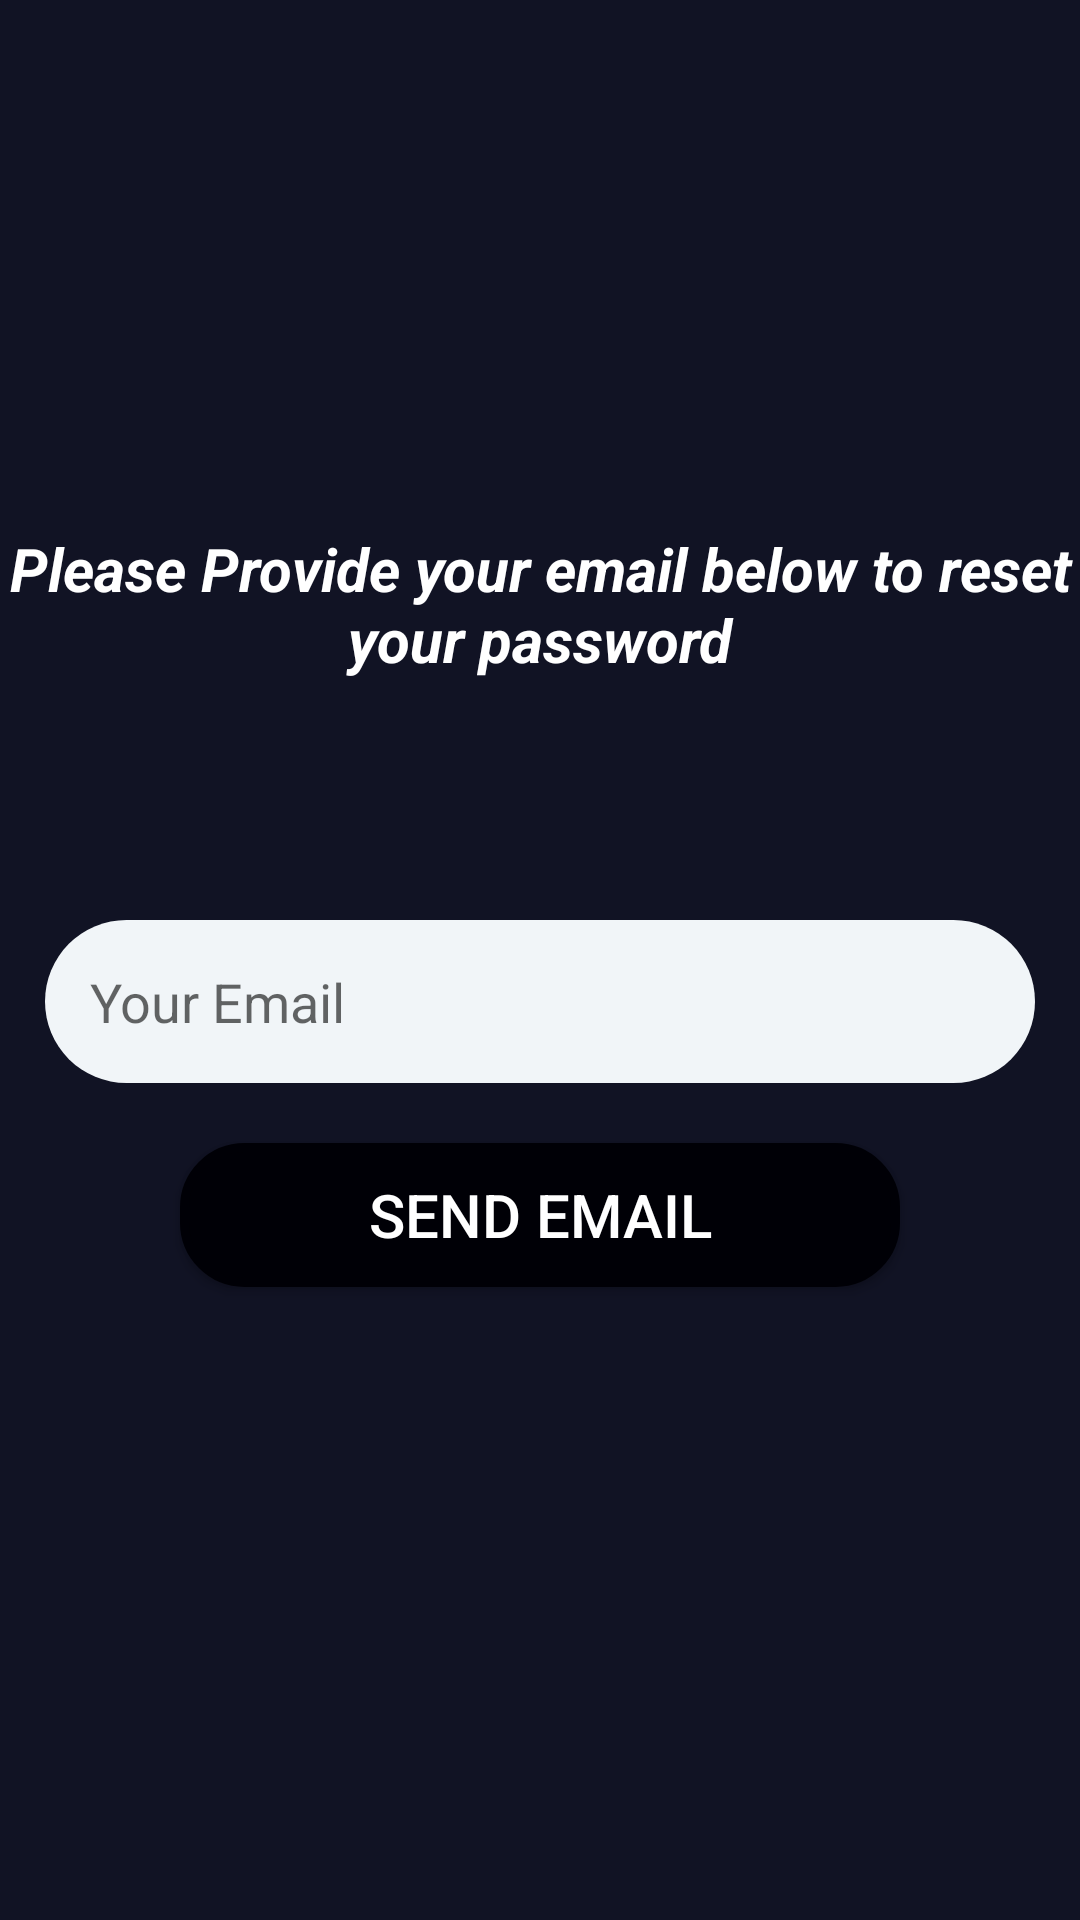

Produce the Android XML layout that renders to this screen, including the resource entries it uses.
<!-- AndroidManifest.xml: application theme AppTheme -->
<!-- res/layout/activity_reset_password.xml -->
<?xml version="1.0" encoding="utf-8"?>
<RelativeLayout xmlns:android="http://schemas.android.com/apk/res/android"
    xmlns:app="http://schemas.android.com/apk/res-auto"
    xmlns:tools="http://schemas.android.com/tools"
    android:layout_width="match_parent"
    android:layout_height="match_parent"
    android:background="@color/back"
    tools:context="com.example.android.swill.ResetPasswordActivity">

    <include
        android:id="@+id/forget_password_toolbar"
        layout="@layout/navigation_action">

    </include>

    <TextView
        android:id="@+id/textView3"
        android:layout_width="match_parent"
        android:layout_height="wrap_content"
        android:layout_below="@+id/forget_password_toolbar"
        android:layout_centerHorizontal="true"
        android:layout_marginTop="120dp"
        android:text="Please Provide your email below to reset your password"
        android:textAlignment="center"
        android:textAllCaps="false"
        android:textColor="@color/white"
        android:textSize="20sp"
        android:textStyle="bold|italic" />

    <EditText
        android:id="@+id/reset_password_input"
        android:layout_width="match_parent"
        android:layout_height="wrap_content"
        android:layout_below="@+id/textView3"
        android:layout_centerHorizontal="true"
        android:layout_marginLeft="15dp"
        android:layout_marginRight="15dp"
        android:layout_marginTop="80dp"
        android:background="@drawable/editextstyle"
        android:ems="10"
        android:hint="Your Email"
        android:inputType="textEmailAddress"
        android:padding="15dp" />

    <Button
        android:id="@+id/reset_password_btn"
        android:layout_width="match_parent"
        android:layout_height="wrap_content"
        android:layout_below="@+id/reset_password_input"
        android:layout_centerHorizontal="true"
        android:layout_marginLeft="60dp"
        android:layout_marginRight="60dp"
        android:layout_marginTop="20dp"
        android:background="@drawable/button"
        android:text="Send Email"
        android:textColor="@color/white"
        android:textSize="20sp" />

</RelativeLayout>
<!-- res/layout/navigation_action.xml (included above) -->
<?xml version="1.0" encoding="utf-8"?>
<android.support.v7.widget.Toolbar xmlns:android="http://schemas.android.com/apk/res/android"
    android:orientation="vertical"
    android:layout_width="match_parent"
    android:layout_height="wrap_content"
    android:id="@+id/nav_action_bar"
    android:background="#111324"
    android:theme="@style/ThemeOverlay.AppCompat.Dark">

</android.support.v7.widget.Toolbar>
<!-- resources referenced by this layout -->
<resources>
  <color name="back">#111324</color>
  <color name="white">#ffffff</color>
  <!-- drawable button (drawable) -->
  <?xml version="1.0" encoding="utf-8"?>
  <selector xmlns:android="http://schemas.android.com/apk/res/android">
      <item android:state_pressed="true" >
          <shape android:shape="rectangle"  >
              <corners android:radius="20dp" />
              <stroke android:width="3dp" android:color="#000006" />
              <gradient android:angle="-90" android:startColor="#000006" android:endColor="#000006"  />
          </shape>
      </item>
      <item android:state_focused="true">
          <shape android:shape="rectangle"  >
              <corners android:radius="20dp" />
              <stroke android:width="3dp" android:color="#000006" />
              <solid android:color="#000006"/>
          </shape>
      </item>
      <item >
          <shape android:shape="rectangle"  >
              <corners android:radius="20dp" />
              <stroke android:width="3dp" android:color="#000006" />
              <gradient android:angle="-90" android:startColor="#000006" android:endColor="#000006" />
          </shape>
      </item>
  </selector>
  <!-- drawable editextstyle (drawable) -->
  <?xml version="1.0" encoding="utf-8"?>
  <shape xmlns:android="http://schemas.android.com/apk/res/android">
      <corners android:radius="50dp"/>
      <padding android:bottom="15dp" android:left="15dp" android:right="15dp" android:top="15dp"/>
      <solid android:color="@color/Azur"/>
  </shape>
  <style name="AppTheme" parent="Theme.AppCompat.Light.NoActionBar">
          
          <item name="colorPrimary">@color/back</item>
          <item name="colorPrimaryDark">@color/back</item>
          <item name="colorAccent">@color/colorAccent</item>
      </style>
  <color name="Azur">#F1F5F8</color>
  <color name="colorAccent">#FF4081</color>
</resources>
